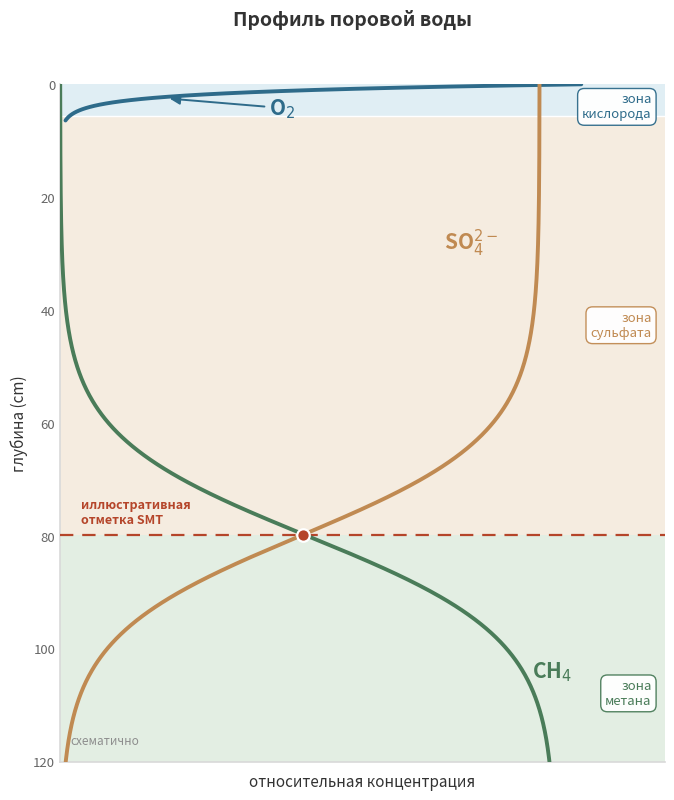

This figure's Python source: (Note: this script raises an exception after producing the figure.)
"""
Figure: A porewater profile  (Chapter 8, The Equation -- the book's title figure)

Oxygen, sulfate, and methane against depth, with depth increasing downward and
three shaded redox zones. The sulfate-methane transition (SMT) is computed from
the curves' crossing, not hardcoded. The curves are SCHEMATIC / illustrative
(smooth analytic functions, no measured data), consistent with the qualitative
description in the chapter text. Palette matched to the other figures.
"""

from pathlib import Path

import matplotlib.pyplot as plt
plt.rcParams["pdf.fonttype"] = 42
import numpy as np
from matplotlib.patches import FancyArrowPatch

# ── palette (shared with the other figures) ───────────────────────────
blue = "#2E6B8A"
blue_bg = "#D4E8F0"
red = "#B5452A"
red_bg = "#F2DDD5"
green = "#4A7C59"
green_bg = "#D8E8D8"
sand = "#C08A52"
sand_bg = "#F2E4D3"
grey = "#333333"
mid_grey = "#8E8E8E"
light_grey = "#D9D9D9"

# ── schematic profiles (illustrative, not measured) ────────────────────
DEPTH_MAX = 120.0          # cm
SMT_GUESS = 80.0           # cm, where sulfate and methane curves cross
z = np.linspace(0, DEPTH_MAX, 600)
o2 = np.exp(-z / 1.4)                              # gone within the top few cm (oxic base ~5-6 cm)
so4 = 0.92 / (1 + np.exp((z - SMT_GUESS) / 9.0))   # plateau, then declines
ch4 = 0.95 / (1 + np.exp(-(z - SMT_GUESS) / 9.0))  # ~0 above SMT, rises below

# crossing depth derived from the arrays (so it stays correct if params change)
cross_idx = int(np.argmin(np.abs(so4 - ch4)))
smt_depth = float(z[cross_idx])
smt_x = float(so4[cross_idx])
oxic_base = float(z[np.argmax(o2 < 0.02)])         # depth where O2 is spent
o2 = np.where(o2 < 0.01, np.nan, o2)               # mask the spent tail so O2 does not trail down the axis

fig, ax = plt.subplots(figsize=(7.8, 8.8), dpi=300)
fig.patch.set_facecolor("white")
ax.set_facecolor("white")

X_MAX = 1.16

# ── three redox zones (shaded bands) ───────────────────────────────────
ax.axhspan(0, oxic_base, facecolor=blue_bg, alpha=0.7, zorder=0)
ax.axhspan(oxic_base, smt_depth, facecolor=sand_bg, alpha=0.7, zorder=0)
ax.axhspan(smt_depth, DEPTH_MAX, facecolor=green_bg, alpha=0.7, zorder=0)

# faint hairlines at the zone boundaries for a crisp read
ax.axhline(oxic_base, color="white", linewidth=1.0, zorder=1)


def zone_chip(x, y, text, color, ha="right"):
    """A soft rounded label chip naming a redox zone."""
    ax.text(
        x, y, text, ha=ha, va="center",
        fontsize=9.5, color=color, style="italic", linespacing=1.18, zorder=7,
        bbox=dict(boxstyle="round,pad=0.34,rounding_size=0.5",
                  facecolor="white", edgecolor=color, linewidth=1.0, alpha=0.95),
    )


# The oxic band is thin (top ~6 cm); label it directly inside the blue band
# (no leader needed) so the chip no longer floats down in the sulfate band.
zone_chip(X_MAX - 0.025, 4.0, "зона\nкислорода", blue)
zone_chip(X_MAX - 0.025, (oxic_base + smt_depth) / 2, "зона\nсульфата", sand)
zone_chip(X_MAX - 0.025, (smt_depth + DEPTH_MAX) / 2 + 8, "зона\nметана", green)

# ── curves ──────────────────────────────────────────────────────────────
ax.plot(o2, z, color=blue, linewidth=2.8, zorder=4, solid_capstyle="round")
ax.plot(so4, z, color=sand, linewidth=2.8, zorder=4, solid_capstyle="round")
ax.plot(ch4, z, color=green, linewidth=2.8, zorder=4, solid_capstyle="round")

# ── curve labels: each sits in clear space beside its own curve ─────────
# O2 collapses in the top few cm; label sits just right of the steep knee, with
# a short descending connector so it reads as O2 and not as part of the curve.
ax.text(0.40, 4.4, r"O$_2$", ha="left", va="center",
        fontsize=15, fontweight="bold", color=blue, zorder=7)
ax.add_patch(FancyArrowPatch(
    (0.40, 4.0), (0.205, 2.5),
    arrowstyle="-|>", mutation_scale=15, color=blue, linewidth=1.4,
    shrinkA=3, shrinkB=2, zorder=6,
))

# SO4 plateaus near x=0.92; place the label just LEFT of the plateau in open
# space so it does not sit on top of its own curve.
ax.text(0.84, 28, r"SO$_4^{2-}$", ha="right", va="center",
        fontsize=15, fontweight="bold", color=sand, zorder=7)

# CH4 rises on the right below the SMT; label it on its lower plateau.
ax.text(0.905, 104, r"CH$_4$", ha="left", va="center",
        fontsize=15, fontweight="bold", color=green, zorder=7)

# ── sulfate-methane transition (computed crossing) ─────────────────────
ax.axhline(smt_depth, color=red, linewidth=1.6, linestyle=(0, (6, 4)), zorder=3)
ax.plot(smt_x, smt_depth, "o", color=red, markersize=9,
        markeredgecolor="white", markeredgewidth=1.6, zorder=8)

# SMT label at the LEFT end of the red dashed line (the dashed line itself is
# the connector to the crossing marker), in clear space off both curves.
ax.text(0.04, smt_depth - 1.5, "иллюстративная\nотметка SMT",
        ha="left", va="bottom", fontsize=9, fontweight="bold", color=red,
        linespacing=1.18, zorder=8)

# ── axes: depth increases downward; concentration is relative ──────────
ax.set_xlim(0, X_MAX)
ax.set_ylim(DEPTH_MAX, 0)            # inverted: 0 at top, deepest at bottom
ax.set_ylabel("глубина (cm)", fontsize=11, color=grey)
ax.set_xlabel("относительная концентрация", fontsize=11, color=grey, labelpad=8)
ax.set_xticks([])                    # relative/schematic: no numeric x scale
ax.tick_params(axis="y", labelsize=9.5, colors="#666666", length=0)
ax.set_yticks(np.arange(0, DEPTH_MAX + 1, 20))

for spine in ("top", "right"):
    ax.spines[spine].set_visible(False)
for spine in ("left", "bottom"):
    ax.spines[spine].set_color(light_grey)
    ax.spines[spine].set_linewidth(1.2)

# "схематично" note tucked at the bottom-left, in clear space far from labels.
ax.text(0.02, DEPTH_MAX - 2.5, "схематично", ha="left", va="bottom",
        fontsize=8.5, color=mid_grey, style="italic", zorder=7)

fig.suptitle("Профиль поровой воды", fontsize=14, fontweight="bold",
             y=0.965, color=grey)

# Caption handled in markdown.

out_dir = Path(__file__).resolve().parents[1] / "img"
out_dir.mkdir(parents=True, exist_ok=True)
base = out_dir / "ch8_porewater_profile"

plt.tight_layout(rect=(0.02, 0.02, 0.98, 0.95))
plt.savefig(base.with_suffix(".png"), dpi=300, bbox_inches="tight", facecolor="white")
plt.savefig(base.with_suffix(".pdf"), bbox_inches="tight", facecolor="white")
plt.close(fig)

print(f"Saved {base.with_suffix('.png')} and {base.with_suffix('.pdf')}")
print(f"  (SMT crossing at {smt_depth:.0f} cm; oxic base at {oxic_base:.0f} cm)")
